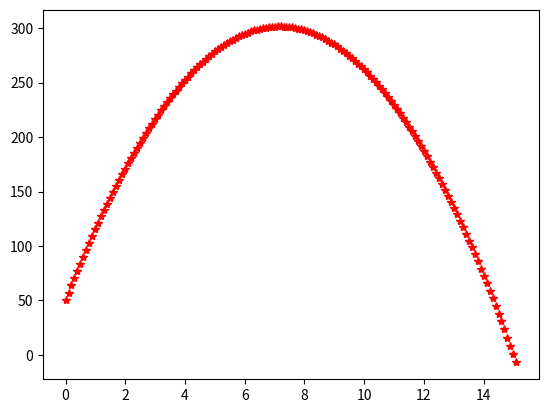

The matplotlib source for this figure:
import matplotlib.pyplot as plt
import numpy as np

n = 1000 # numero de pasos de tiempo
t0 = 0
tfinal = 100
theta = np.radians(45)
v0 = 100 # m/s
y0 = 50 # m
x0 = 0 # m, en el inicio de la gráfica
a = -9.8 # m/s2


dt = (tfinal - t0) / n

vy0 = v0 * np.sin(theta)
vx0 = v0 * np.cos(theta)



print(f"La velocidad inicial en x es {vx0} m/s")
print(f"La velocidad inicial en y es {vy0} m/s")


t = t0
x = x0
y = y0
vx = vx0
vy = vy0



T = np.zeros(n)
X = np.zeros(n)
Y = np.zeros(n)

T[0] = t
X[0] = x
Y[0] = y

# para numpy array que tiene un tamaño fijo, se usa un contador extra para guardar cuantos registros efectivamente se toman
i = 1

print(f"paso de tiempo: {dt}")
print(f"Para t = {t} | x = {x} | y = {y}")

while t < tfinal and y > 0: 
    vy = vy + a*dt
    y = y + vy * dt
    x = x + vx * dt
    t = t + dt
    print(f"Para t = {t} | x = {x} | y = {y}")
    X[i] = x 
    Y[i] = y
    T[i] = t
    i += 1

X = np.resize(X, i)
Y = np.resize(Y, i)
T = np.resize(T, i)

print(X)
print(Y)
plt.plot(T, Y, "*r")
plt.show()